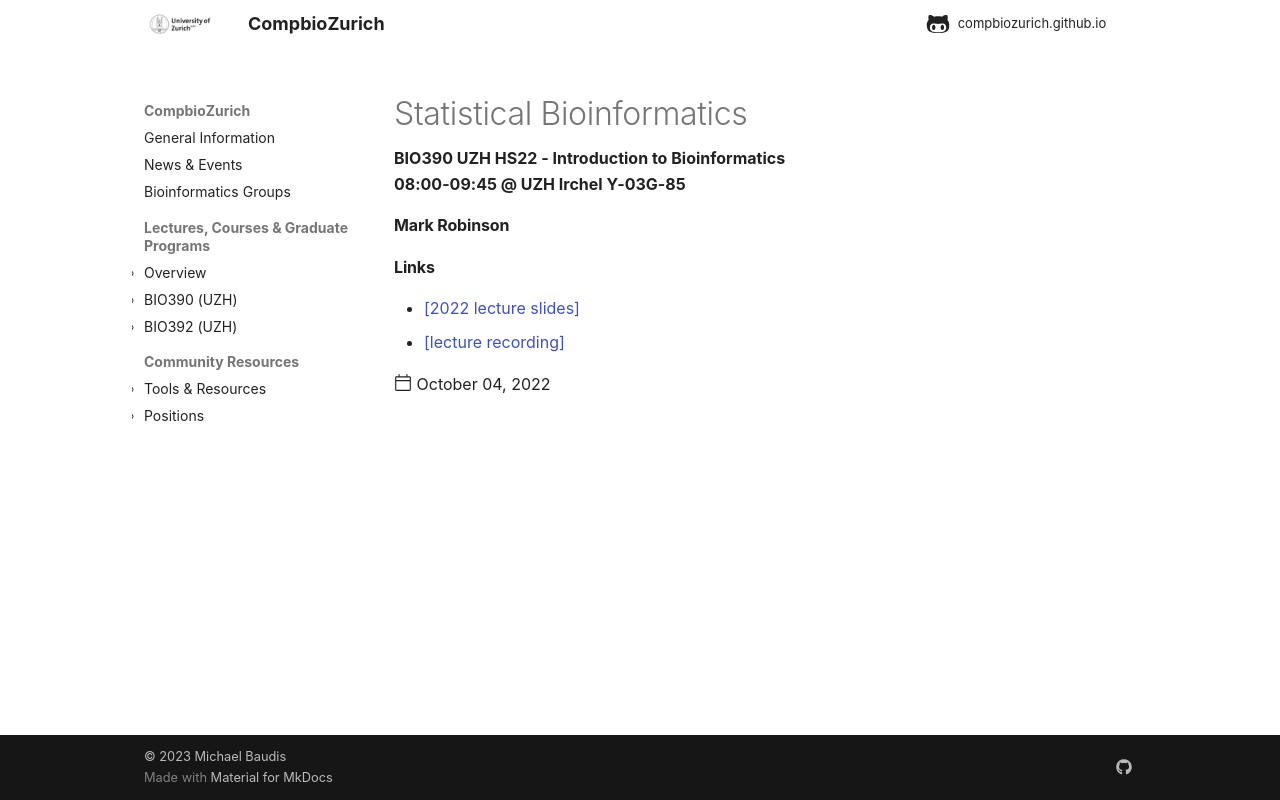

repository: compbiozurich/compbiozurich.github.io · page: teaching/UZH-BIO390/2022/2022-10-04-Mark-Robinson/index.html · generator: mkdocs

---
---
template: post.html
title: Statistical Bioinformatics
description: BIO390 UZH HS22 - Introduction to Bioinformatics</br>08:00-09:45 @ UZH Irchel Y03-G-85
date: 2022-10-04
authors:
pdf_file_name: 
links:
  - '<a href="https://raw.githubusercontent.com/compbiozurich/UZH-BIO390/main/course-material/2022-10-04___Mark-Robinson__Statistics-Bioinformatics__UZH-BIO390-HS22-lecture-03.pdf" target="_blank">[2022 lecture slides]</a>'
  - '[lecture recording](https://uzh.mediaspace.cast.switch.ch/media/Introduction+to+Bioinformatics+-+Lecture+03A+Statistical+Bioinformatics/0_1nla51gy)'
---

#### Mark Robinson

<!--more-->
